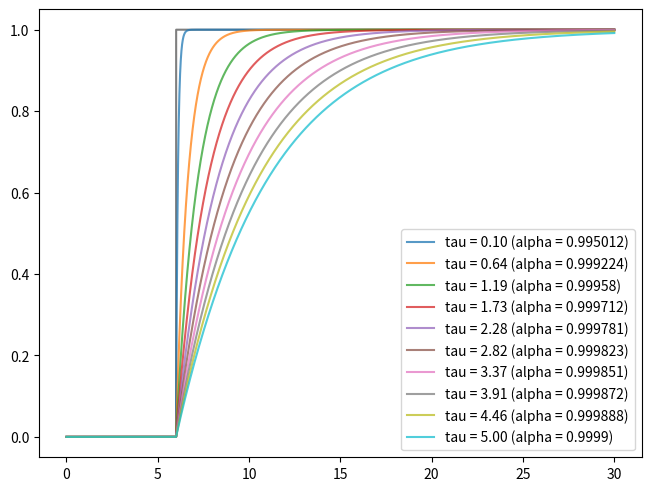

Source code (Python):
import math

import matplotlib.pyplot as plt
import numpy as np


def calcAlpha(fs, tau):
    return math.exp(-1 / (tau * fs))


if __name__ == '__main__':
    t_min = 0
    t_max = 30
    tau_min = 0.1
    tau_max = 5.0
    fs = 2000
    ts = np.linspace(t_min, t_max, int(fs * (t_max - t_min)))
    taus = np.linspace(tau_min, tau_max, 10)
    zs = np.zeros(len(ts))
    step_offset = int(len(ts)/5)
    # t_step_offset = step_offset / fs
    zs[step_offset:] = 1.0

    fig, ax = plt.subplots(1, constrained_layout=True)
    ax.plot(ts, zs, c='k', alpha=0.5)

    for tau in taus:
        ys = []
        y = 0
        alpha = calcAlpha(fs, tau)
        for z in zs:
            y = (alpha * y) + ((1 - alpha) * z)
            ys.append(y)
        g = ax.plot(ts, ys, alpha=0.75, label='tau = {:0.2f} (alpha = {:0.6G})'.format(tau, alpha))
        # ax.axvline(tau + t_step_offset, c=g[-1].get_color(), alpha=0.1)
    # ax.axhline(-math.log(0.5))
    ax.legend()
    plt.show()
